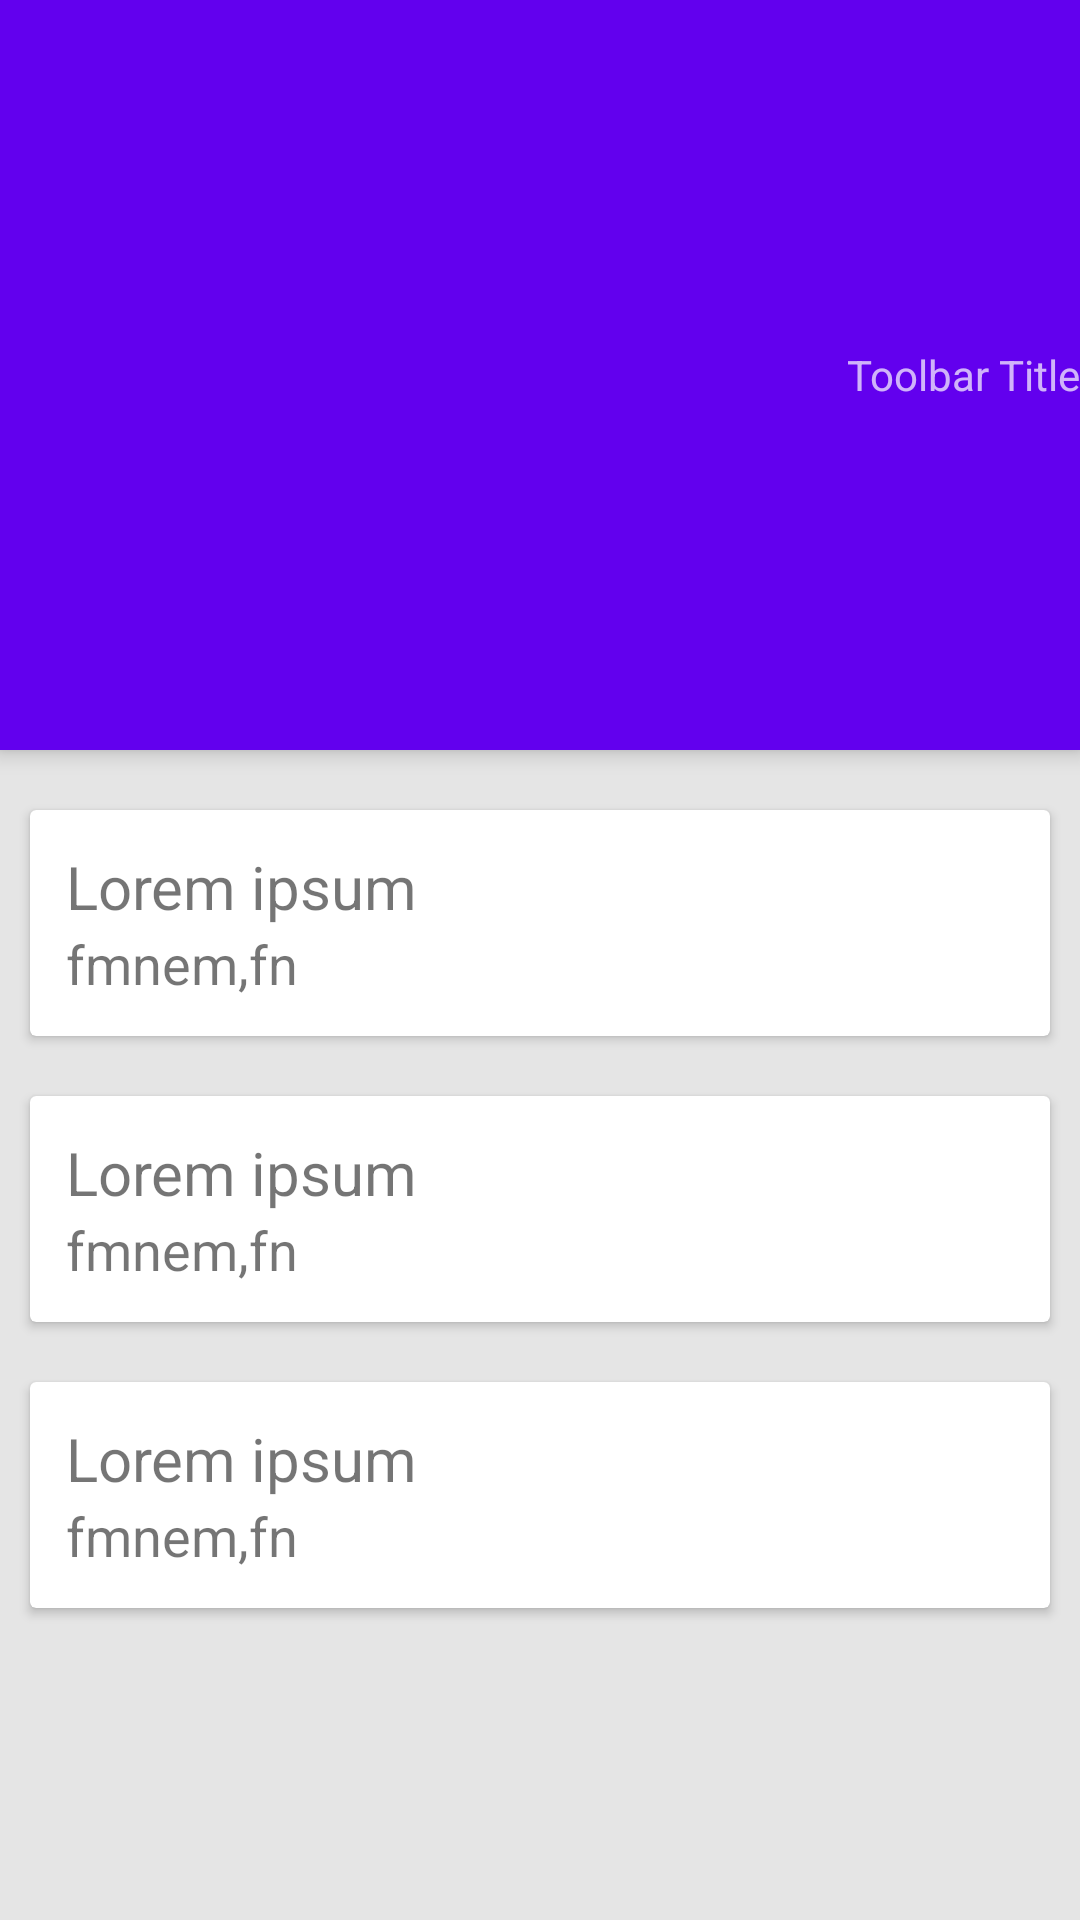

Here is an Android app screen rendered from its layout file. Give the layout XML and the strings, colors and styles it references.
<!-- AndroidManifest.xml: application theme AppTheme -->
<!-- res/layout/collapse_layout.xml -->
<android.support.design.widget.CoordinatorLayout xmlns:android="http://schemas.android.com/apk/res/android"
    xmlns:app="http://schemas.android.com/apk/res-auto"
    android:layout_width="match_parent"
    android:layout_height="match_parent">

    <android.support.design.widget.AppBarLayout
        android:layout_width="match_parent"
        android:layout_height="250dp"
        android:theme="@style/ThemeOverlay.AppCompat.Dark.ActionBar">

        <android.support.design.widget.CollapsingToolbarLayout
            android:id="@+id/collapsing_toolbar"
            android:layout_width="match_parent"
            android:layout_height="match_parent"
            android:background="@color/app_theme_color"
            app:contentScrim="@color/app_theme_color"
            app:layout_scrollFlags="scroll|exitUntilCollapsed">


            <android.support.v7.widget.Toolbar
                android:id="@+id/toolbar_top"
                android:layout_height="wrap_content"
                android:layout_width="match_parent"
                android:minHeight="?attr/actionBarSize"
                app:layout_collapseMode="pin"  >


                <TextView
                    android:layout_width="wrap_content"
                    android:layout_height="wrap_content"
                    android:text="Toolbar Title"
                    android:layout_gravity="center"
                    android:id="@+id/toolbar_title" />


            </android.support.v7.widget.Toolbar>


        </android.support.design.widget.CollapsingToolbarLayout>

    </android.support.design.widget.AppBarLayout>

    <android.support.v4.widget.NestedScrollView
        android:layout_width="match_parent"
        android:layout_height="match_parent"
        android:background="#ffe5e5e5"
        app:layout_behavior="@string/appbar_scrolling_view_behavior">

        <LinearLayout
            android:layout_width="match_parent"
            android:layout_height="match_parent"
            android:orientation="vertical"
            android:paddingTop="10dp">

            <include layout="@layout/card_layout" />

            <include layout="@layout/card_layout" />

            <include layout="@layout/card_layout" />

        </LinearLayout>


    </android.support.v4.widget.NestedScrollView>

</android.support.design.widget.CoordinatorLayout>
<!-- res/layout/card_layout.xml (included above) -->
<?xml version="1.0" encoding="utf-8"?>
<android.support.v7.widget.CardView xmlns:android="http://schemas.android.com/apk/res/android"
    android:layout_width="match_parent"
    android:layout_height="wrap_content"
    android:layout_margin="10dp"

   >
    <LinearLayout
        android:layout_width="match_parent"
        android:layout_height="wrap_content"
        android:orientation="vertical"
        android:padding="12dp">

        <TextView
            android:layout_width="match_parent"
            android:layout_height="wrap_content"
            android:text="Lorem ipsum"
            android:textSize="20sp"/>

        <TextView
            android:layout_width="match_parent"
            android:layout_height="wrap_content"
            android:text="fmnem,fn"
            android:textSize="18sp"/>

    </LinearLayout>

</android.support.v7.widget.CardView>
<!-- resources referenced by this layout -->
<resources>
  <style name="AppTheme" parent="Theme.AppCompat.Light.NoActionBar">
          
          <item name="colorPrimary">@color/colorPrimary</item>
          <item name="colorPrimaryDark">@color/colorPrimaryDark</item>
          <item name="colorAccent">@color/colorAccent</item>
      </style>
  <!-- not gathered from this repository: default colours our renderer supplied (Android Studio template values) -->
  <color name="colorPrimary">#FF6200EE</color>
  <color name="colorPrimaryDark">#FF3700B3</color>
  <color name="colorAccent">#FF03DAC5</color>
</resources>
